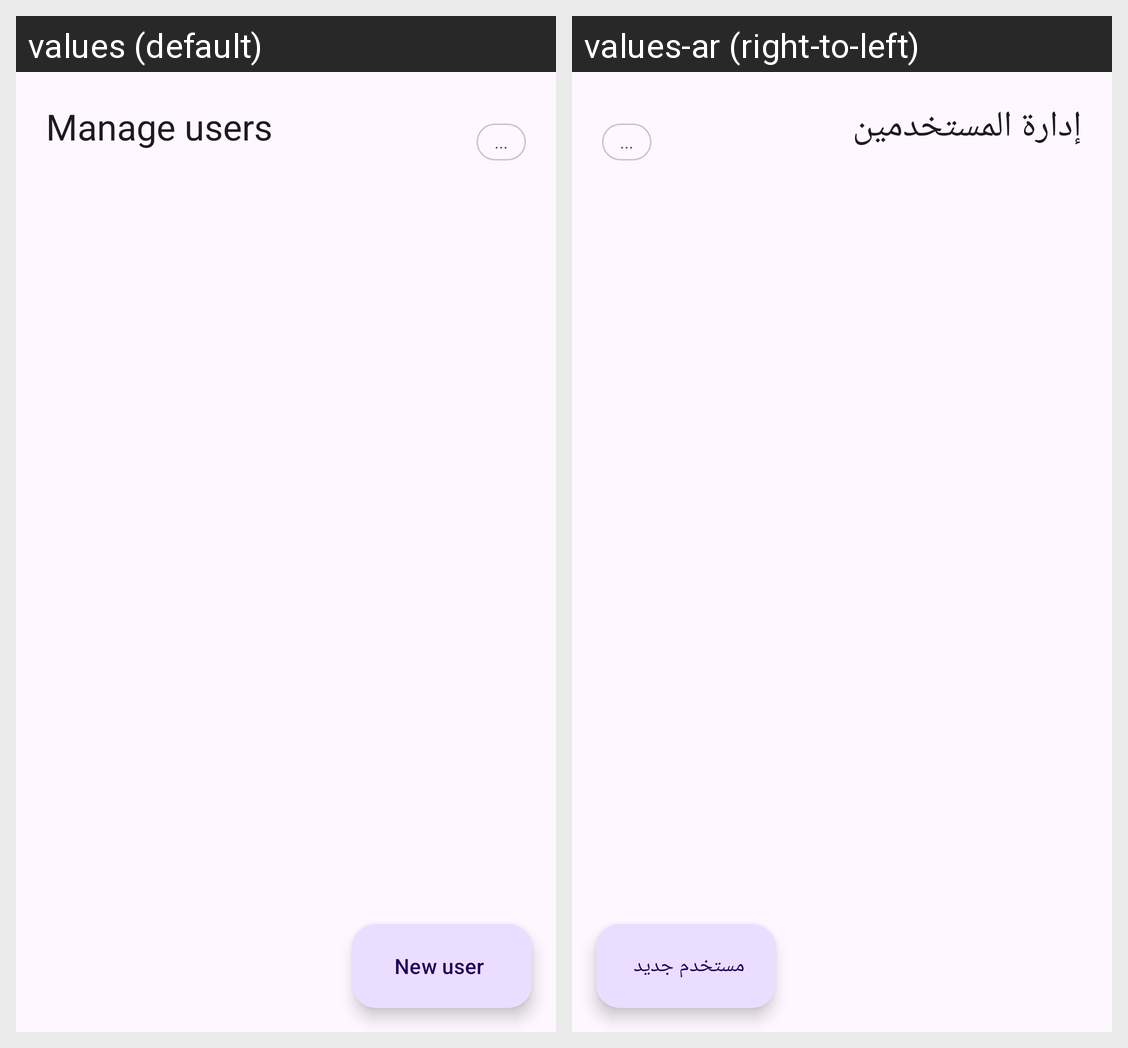

Here is an Android app screen in its default locale and in the app's own translations. Write out the translated-string differences for the strings that appear on this screen.
Android screen res/layout/fragment_multi_user.xml rendered under 2 locales, left to right: values (default), values-ar (right-to-left). Device: Nexus 5 (rendered at 1080×1920; each locale shown at half size, 540×960, under a caption strip naming it); theme AppTheme.
Strings drawn on this screen, with the default value and each locale's value (text and hints the layout hard-codes, and strings that could not be matched under every locale, appear in the picture but are not listed):

manage_users
  values: Manage users
  values-ar: إدارة المستخدمين

new_user
  values: New user
  values-ar: مستخدم جديد
